8-way image classification set "Dataset" from GitHub (harsh-surya/Projects); label vocabulary: fist, next gesture, one finger, palm, previous gesture, swing, three fingers, two fingers.

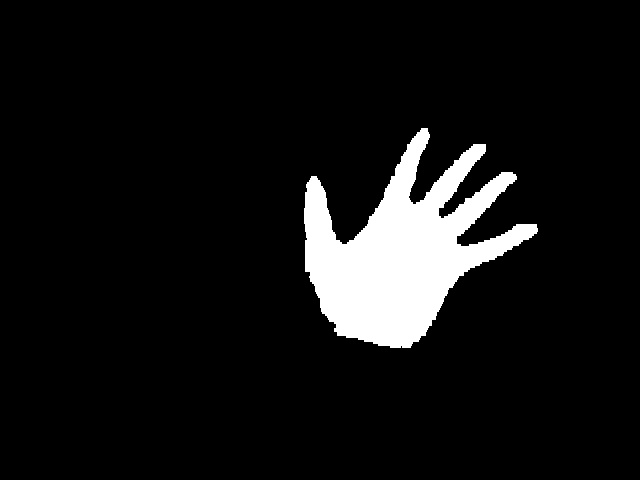
Label: palm

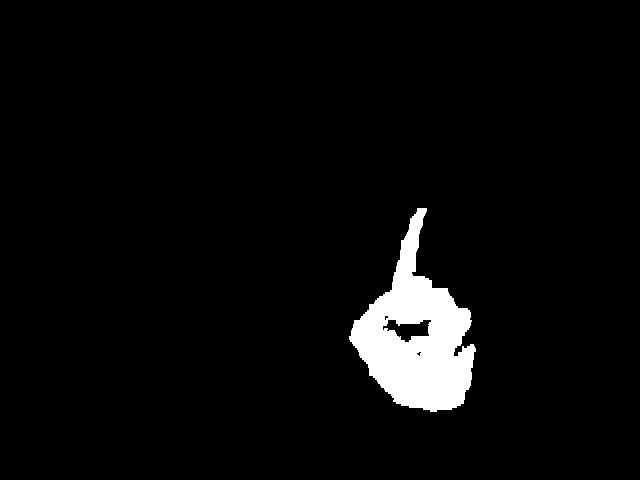
Label: one finger

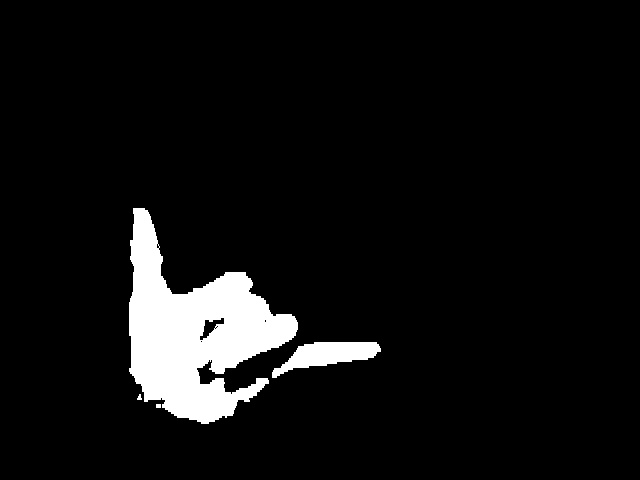
Label: swing

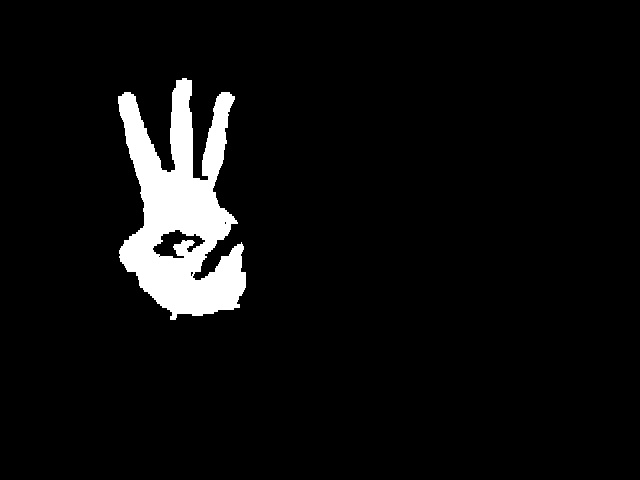
Label: three fingers

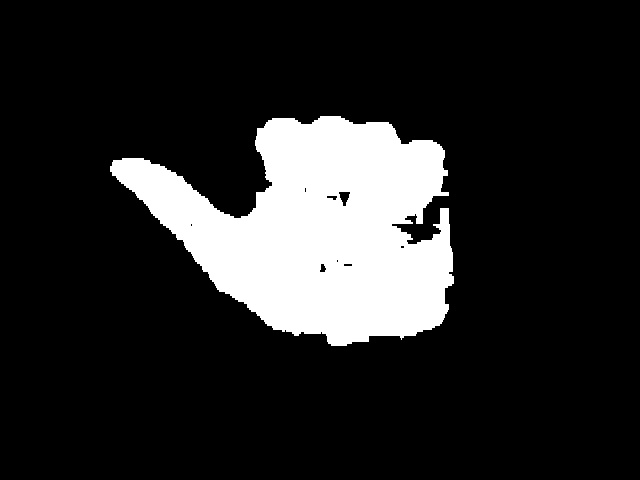
Label: previous gesture

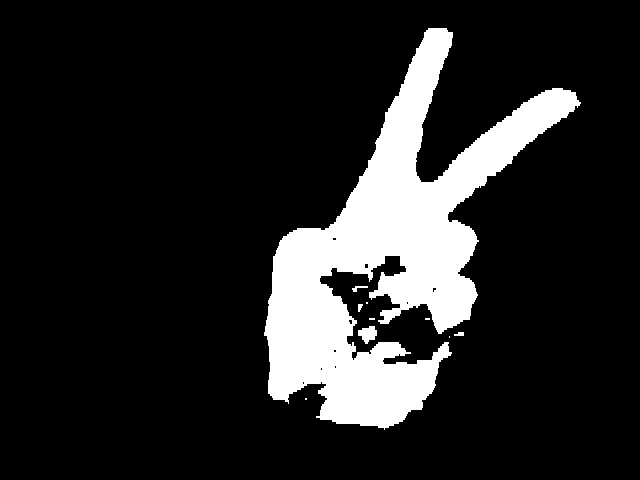
Label: two fingers
